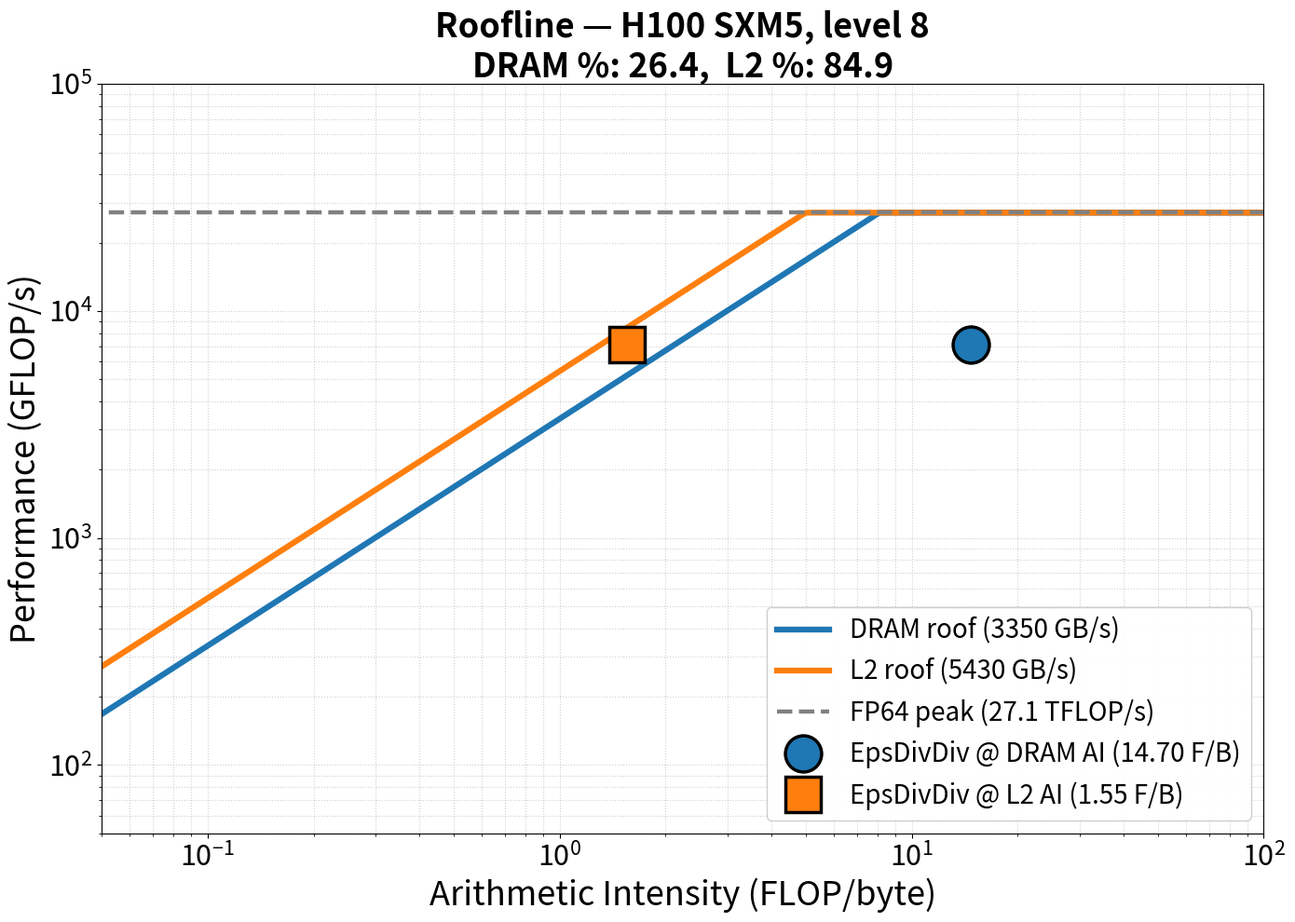

This figure's Python source:
"""
Roofline plot for the current EpsilonDivDivKerngen on H100 SXM5.
Two memory roofs (HBM3, L2) + two markers (one per memory level).
Numbers from ncu run on benchmark_operators --min-level 8 --max-level 8.
"""
import matplotlib.pyplot as plt
import numpy as np

# --- ncu measurements (current EpsilonDivDivKerngen, L8) ---
dadd = 17_408_983_040
dmul = 50_620_006_400
dfma = 67_622_666_240
flops_total = dadd + dmul + 2 * dfma  # double-counts FMA
dram_bytes = 13.83e9
l2_bytes   = 131.15e9
duration_s = 28.46e-3

gflops = flops_total / duration_s / 1e9
ai_dram = flops_total / dram_bytes
ai_l2   = flops_total / l2_bytes

# --- H100 SXM5 peaks ---
peak_fp64_gflops = 27_100     # ncu-derived: 8448 dfma inst/cycle * 1.605 GHz * 2 FLOP/FMA
peak_hbm_gbs     = 3350       # HBM3 datasheet
peak_l2_gbs      = 5430       # ncu SoL: achieved 4.60 TB/s = 84.7% -> peak 5.43 TB/s

# --- roofline curves ---
ai = np.logspace(-2, 2, 500)
hbm_roof = np.minimum(ai * peak_hbm_gbs, peak_fp64_gflops)
l2_roof  = np.minimum(ai * peak_l2_gbs,  peak_fp64_gflops)
compute_roof = np.full_like(ai, peak_fp64_gflops)

fig, ax = plt.subplots(figsize=(14, 10))

ax.loglog(ai, hbm_roof, color='C0', lw=4.5, label=f'DRAM roof ({peak_hbm_gbs} GB/s)')
ax.loglog(ai, l2_roof,  color='C1', lw=4.5, label=f'L2 roof ({peak_l2_gbs} GB/s)')
ax.loglog(ai, compute_roof, color='gray', lw=3.2, ls='--',
          label=f'FP64 peak ({peak_fp64_gflops/1000:.1f} TFLOP/s)')

# Markers
ax.plot(ai_dram, gflops, marker='o', ms=28, color='C0', mec='black', mew=2.5,
        ls='', label=f'EpsDivDiv @ DRAM AI ({ai_dram:.2f} F/B)')
ax.plot(ai_l2,   gflops, marker='s', ms=28, color='C1', mec='black', mew=2.5,
        ls='', label=f'EpsDivDiv @ L2 AI ({ai_l2:.2f} F/B)')

# % of memory roof at this AI
pct_dram = 100 * gflops / (ai_dram * peak_hbm_gbs) if ai_dram * peak_hbm_gbs < peak_fp64_gflops else 100 * gflops / peak_fp64_gflops
pct_l2   = 100 * gflops / (ai_l2   * peak_l2_gbs)  if ai_l2   * peak_l2_gbs   < peak_fp64_gflops else 100 * gflops / peak_fp64_gflops

ax.set_xlabel('Arithmetic Intensity (FLOP/byte)', fontsize=26)
ax.set_ylabel('Performance (GFLOP/s)', fontsize=26)
ax.set_title(f'Roofline — H100 SXM5, level 8\n'
             f'DRAM %: {pct_dram:.1f},  L2 %: {pct_l2:.1f}',
             fontsize=26, fontweight='bold')
ax.set_xlim(0.05, 100)
ax.set_ylim(50, 1e5)
ax.tick_params(axis='both', which='major', labelsize=22)
ax.tick_params(axis='both', which='minor', labelsize=16)
ax.grid(True, which='both', ls=':', alpha=0.6)
ax.legend(loc='lower right', fontsize=20, framealpha=0.95)

plt.tight_layout()
out = 'roofline_current_h100.png'
plt.savefig(out, dpi=140)
print(f'Saved: {out}')
print(f'  Achieved:    {gflops/1000:.3f} TFLOP/s')
print(f'  DRAM AI:     {ai_dram:.3f} FLOP/B   ({pct_dram:.1f}% of HBM roof at this AI)')
print(f'  L2 AI:       {ai_l2:.3f} FLOP/B   ({pct_l2:.1f}% of L2 roof at this AI)')
